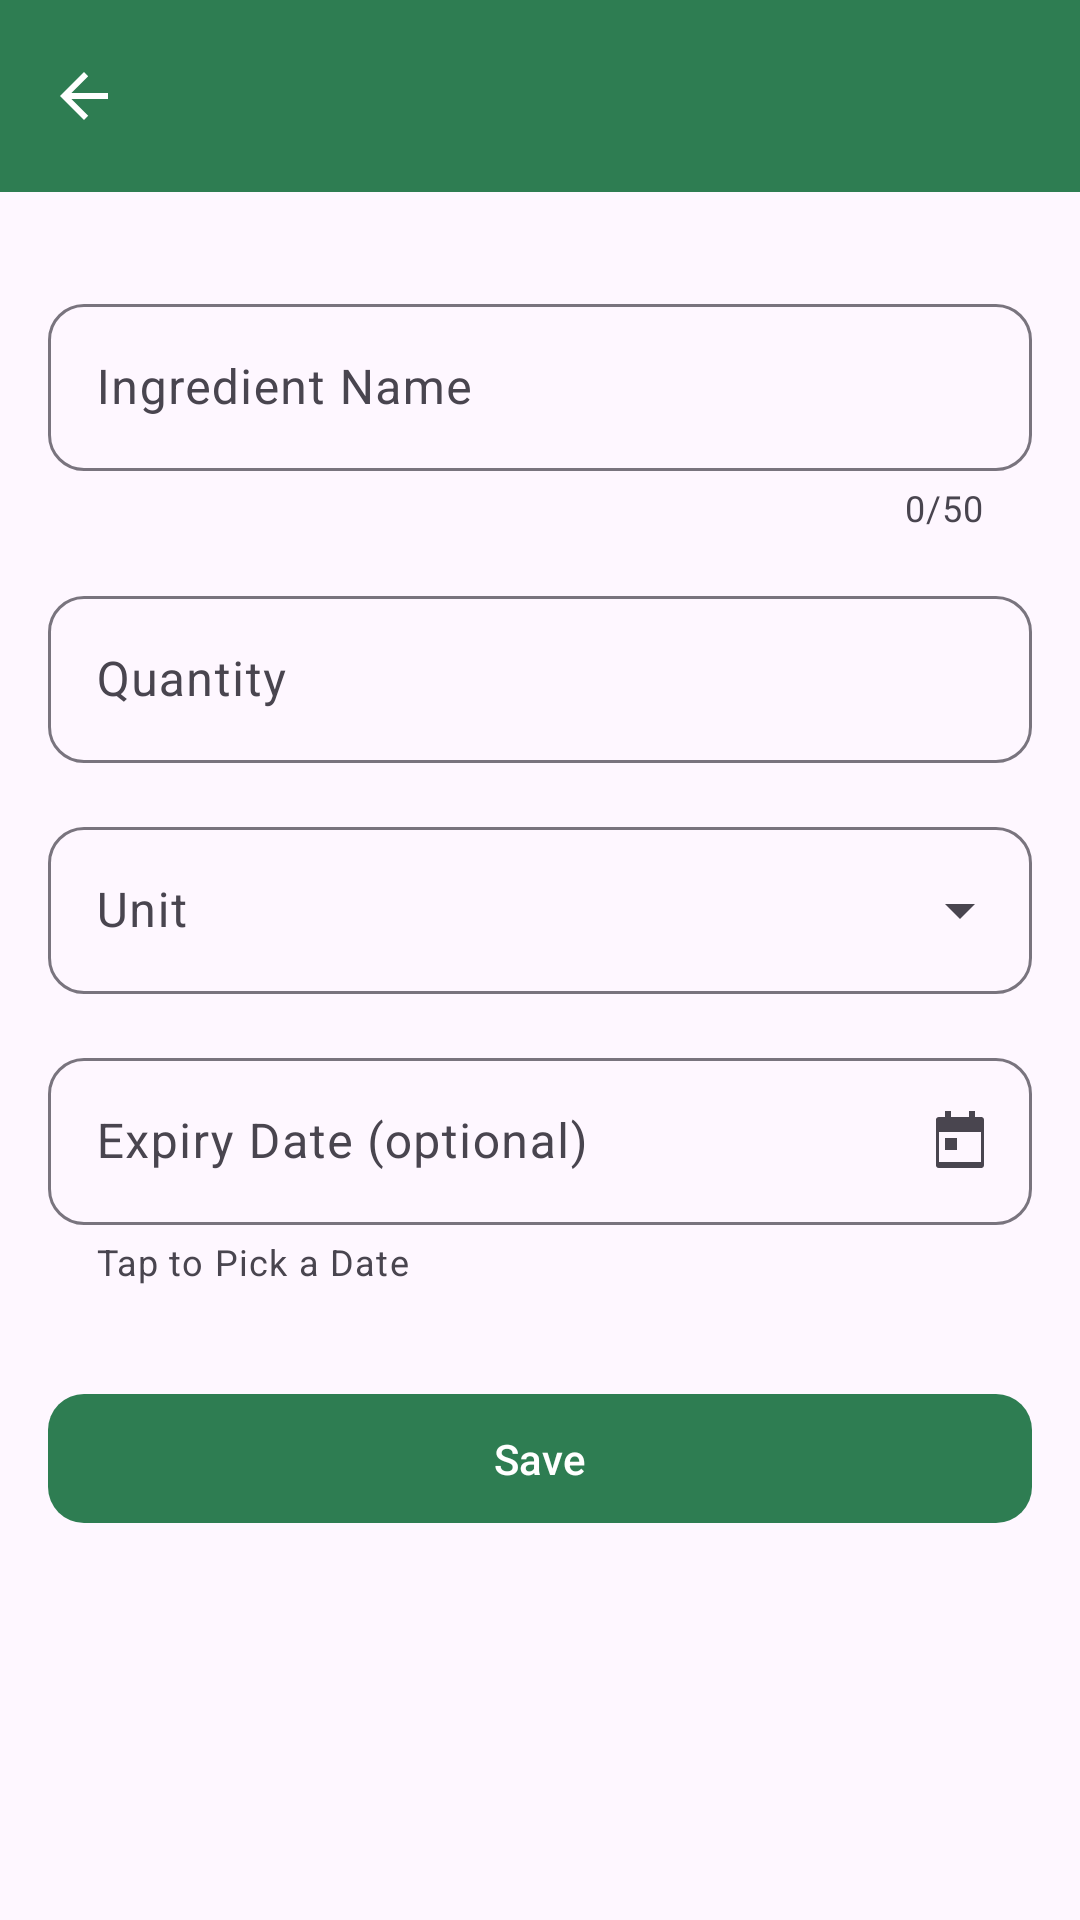

Here is an Android app screen rendered from its layout file. Give the layout XML and the strings, colors and styles it references.
<!-- AndroidManifest.xml: application theme Theme.Skaflik -->
<!-- res/layout/activity_add_edit_ingredient.xml -->
<?xml version="1.0" encoding="utf-8"?>
<androidx.constraintlayout.widget.ConstraintLayout
    xmlns:android="http://schemas.android.com/apk/res/android"
    xmlns:app="http://schemas.android.com/apk/res-auto"
    android:layout_width="match_parent"
    android:layout_height="match_parent"
    android:fitsSystemWindows="true">

    <com.google.android.material.appbar.MaterialToolbar
        android:id="@+id/toolbar_add_edit"
        android:layout_width="0dp"
        android:layout_height="?attr/actionBarSize"
        android:background="@color/toolbar_background"
        app:navigationIcon="@drawable/ic_back"
        app:navigationIconTint="@color/toolbar_content"
        app:titleTextColor="@color/toolbar_content"
        app:layout_constraintTop_toTopOf="parent"
        app:layout_constraintStart_toStartOf="parent"
        app:layout_constraintEnd_toEndOf="parent" />

    <ScrollView
        android:layout_width="0dp"
        android:layout_height="0dp"
        app:layout_constraintTop_toBottomOf="@id/toolbar_add_edit"
        app:layout_constraintStart_toStartOf="parent"
        app:layout_constraintEnd_toEndOf="parent"
        app:layout_constraintBottom_toBottomOf="parent">

        <LinearLayout
            android:layout_width="match_parent"
            android:layout_height="wrap_content"
            android:orientation="vertical"
            android:padding="@dimen/screen_padding_horizontal">

            
            <com.google.android.material.textfield.TextInputLayout
                android:id="@+id/input_layout_name"
                style="@style/Widget.Skaflik.TextField"
                android:layout_width="match_parent"
                android:layout_height="wrap_content"
                android:hint="@string/field_name"
                app:counterEnabled="true"
                app:counterMaxLength="50">

                <com.google.android.material.textfield.TextInputEditText
                    android:id="@+id/input_name"
                    android:layout_width="match_parent"
                    android:layout_height="wrap_content"
                    android:inputType="textCapWords"
                    android:maxLines="1" />

            </com.google.android.material.textfield.TextInputLayout>

            
            <com.google.android.material.textfield.TextInputLayout
                android:id="@+id/input_layout_quantity"
                style="@style/Widget.Skaflik.TextField"
                android:layout_width="match_parent"
                android:layout_height="wrap_content"
                android:hint="@string/field_quantity">

                <com.google.android.material.textfield.TextInputEditText
                    android:id="@+id/input_quantity"
                    android:layout_width="match_parent"
                    android:layout_height="wrap_content"
                    android:inputType="numberDecimal"
                    android:maxLines="1" />

            </com.google.android.material.textfield.TextInputLayout>

            
            <com.google.android.material.textfield.TextInputLayout
                android:id="@+id/input_layout_unit"
                style="@style/Widget.Skaflik.Dropdown"
                android:layout_width="match_parent"
                android:layout_height="wrap_content"
                android:hint="@string/field_unit">

                <com.google.android.material.textfield.MaterialAutoCompleteTextView
                    android:id="@+id/input_unit"
                    android:layout_width="match_parent"
                    android:layout_height="wrap_content"
                    android:inputType="none"
                    android:maxLines="1" />

            </com.google.android.material.textfield.TextInputLayout>

            
            <com.google.android.material.textfield.TextInputLayout
                android:id="@+id/input_layout_expiry"
                style="@style/Widget.Skaflik.TextField"
                android:layout_width="match_parent"
                android:layout_height="wrap_content"
                android:hint="@string/field_expiry"
                app:endIconMode="custom"
                app:endIconDrawable="@drawable/ic_calendar"
                app:helperText="@string/field_expiry_helper">

                <com.google.android.material.textfield.TextInputEditText
                    android:id="@+id/input_expiry"
                    android:layout_width="match_parent"
                    android:layout_height="wrap_content"
                    android:cursorVisible="false"
                    android:focusable="false"
                    android:inputType="none"
                    android:maxLines="1" />

            </com.google.android.material.textfield.TextInputLayout>

            <com.google.android.material.button.MaterialButton
                android:id="@+id/button_save"
                style="@style/Widget.Skaflik.Button"
                android:layout_width="match_parent"
                android:layout_height="wrap_content"
                android:layout_marginTop="@dimen/space_xxl"
                android:text="@string/action_save" />

            
            <com.google.android.material.button.MaterialButton
                android:id="@+id/button_delete"
                style="@style/Widget.Skaflik.Button.Destructive"
                android:layout_width="match_parent"
                android:layout_height="wrap_content"
                android:layout_marginTop="@dimen/space_md"
                android:text="@string/action_delete_item"
                android:visibility="gone" />

        </LinearLayout>

    </ScrollView>

</androidx.constraintlayout.widget.ConstraintLayout>
<!-- resources referenced by this layout -->
<resources>
  <color name="toolbar_background">@color/skaflik_green</color>
  <color name="toolbar_content">@color/white</color>
  <dimen name="screen_padding_horizontal">16dp</dimen>
  <dimen name="space_md">12dp</dimen>
  <dimen name="space_xxl">32dp</dimen>
  <!-- drawable ic_back (drawable) -->
  <vector xmlns:android="http://schemas.android.com/apk/res/android"
      android:width="24dp"
      android:height="24dp"
      android:viewportWidth="24"
      android:viewportHeight="24"
      android:tint="?attr/colorOnPrimary">
      <path
          android:fillColor="@android:color/white"
          android:pathData="M20,11H7.8l5.6,-5.6L12,4l-8,8 8,8 1.4,-1.4L7.8,13H20z" />
  </vector>
  <!-- drawable ic_calendar (drawable) -->
  <vector xmlns:android="http://schemas.android.com/apk/res/android"
      android:width="24dp"
      android:height="24dp"
      android:viewportWidth="24"
      android:viewportHeight="24"
      android:tint="?attr/colorControlNormal">
      <path
          android:fillColor="@android:color/white"
          android:pathData="M7,2h2v2h6V2h2v2h2a1,1 0,0 1,1 1v15a1,1 0,0 1,-1 1H5a1,1 0,0 1,-1 -1V5a1,1 0,0 1,1 -1h2zM5,9v10h14V9zM7,11h4v4H7z" />
  </vector>
  <string name="action_delete_item">Remove from pantry</string>
  <string name="action_save">Save</string>
  <string name="field_expiry">Expiry Date (optional)</string>
  <string name="field_expiry_helper">Tap to Pick a Date</string>
  <string name="field_name">Ingredient Name</string>
  <string name="field_quantity">Quantity</string>
  <string name="field_unit">Unit</string>
  <style name="Widget.Skaflik.Button" parent="Widget.Material3.Button">
          <item name="shapeAppearance">@style/ShapeAppearance.Skaflik.Rounded</item>
          <item name="android:minHeight">@dimen/touch_target_min</item>
          <item name="android:paddingStart">@dimen/button_padding_horizontal</item>
          <item name="android:paddingEnd">@dimen/button_padding_horizontal</item>
          <item name="android:paddingTop">@dimen/button_padding_vertical</item>
          <item name="android:paddingBottom">@dimen/button_padding_vertical</item>
      </style>
  <style name="Widget.Skaflik.Dropdown" parent="Widget.Material3.TextInputLayout.OutlinedBox.ExposedDropdownMenu">
          <item name="boxCornerRadiusTopStart">@dimen/corner_radius_control</item>
          <item name="boxCornerRadiusTopEnd">@dimen/corner_radius_control</item>
          <item name="boxCornerRadiusBottomStart">@dimen/corner_radius_control</item>
          <item name="boxCornerRadiusBottomEnd">@dimen/corner_radius_control</item>
          <item name="android:layout_marginTop">@dimen/field_spacing</item>
      </style>
  <style name="Widget.Skaflik.TextField" parent="Widget.Material3.TextInputLayout.OutlinedBox">
          <item name="boxCornerRadiusTopStart">@dimen/corner_radius_control</item>
          <item name="boxCornerRadiusTopEnd">@dimen/corner_radius_control</item>
          <item name="boxCornerRadiusBottomStart">@dimen/corner_radius_control</item>
          <item name="boxCornerRadiusBottomEnd">@dimen/corner_radius_control</item>
          <item name="android:layout_marginTop">@dimen/field_spacing</item>
      </style>
  <color name="skaflik_green">#FF2E7D52</color>
  <color name="white">#FFFFFFFF</color>
  <style name="ShapeAppearance.Skaflik.Rounded" parent="ShapeAppearance.Material3.Corner.Medium">
          <item name="cornerFamily">rounded</item>
          <item name="cornerSize">@dimen/corner_radius</item>
      </style>
  <dimen name="touch_target_min">48dp</dimen>
  <dimen name="button_padding_horizontal">24dp</dimen>
  <dimen name="button_padding_vertical">12dp</dimen>
  <color name="skaflik_terracotta">#FFC2603F</color>
  <dimen name="corner_radius_control">12dp</dimen>
  <dimen name="field_spacing">16dp</dimen>
  <color name="skaflik_green_dark">#FF1B5E3A</color>
  <dimen name="corner_radius">12dp</dimen>
</resources>
